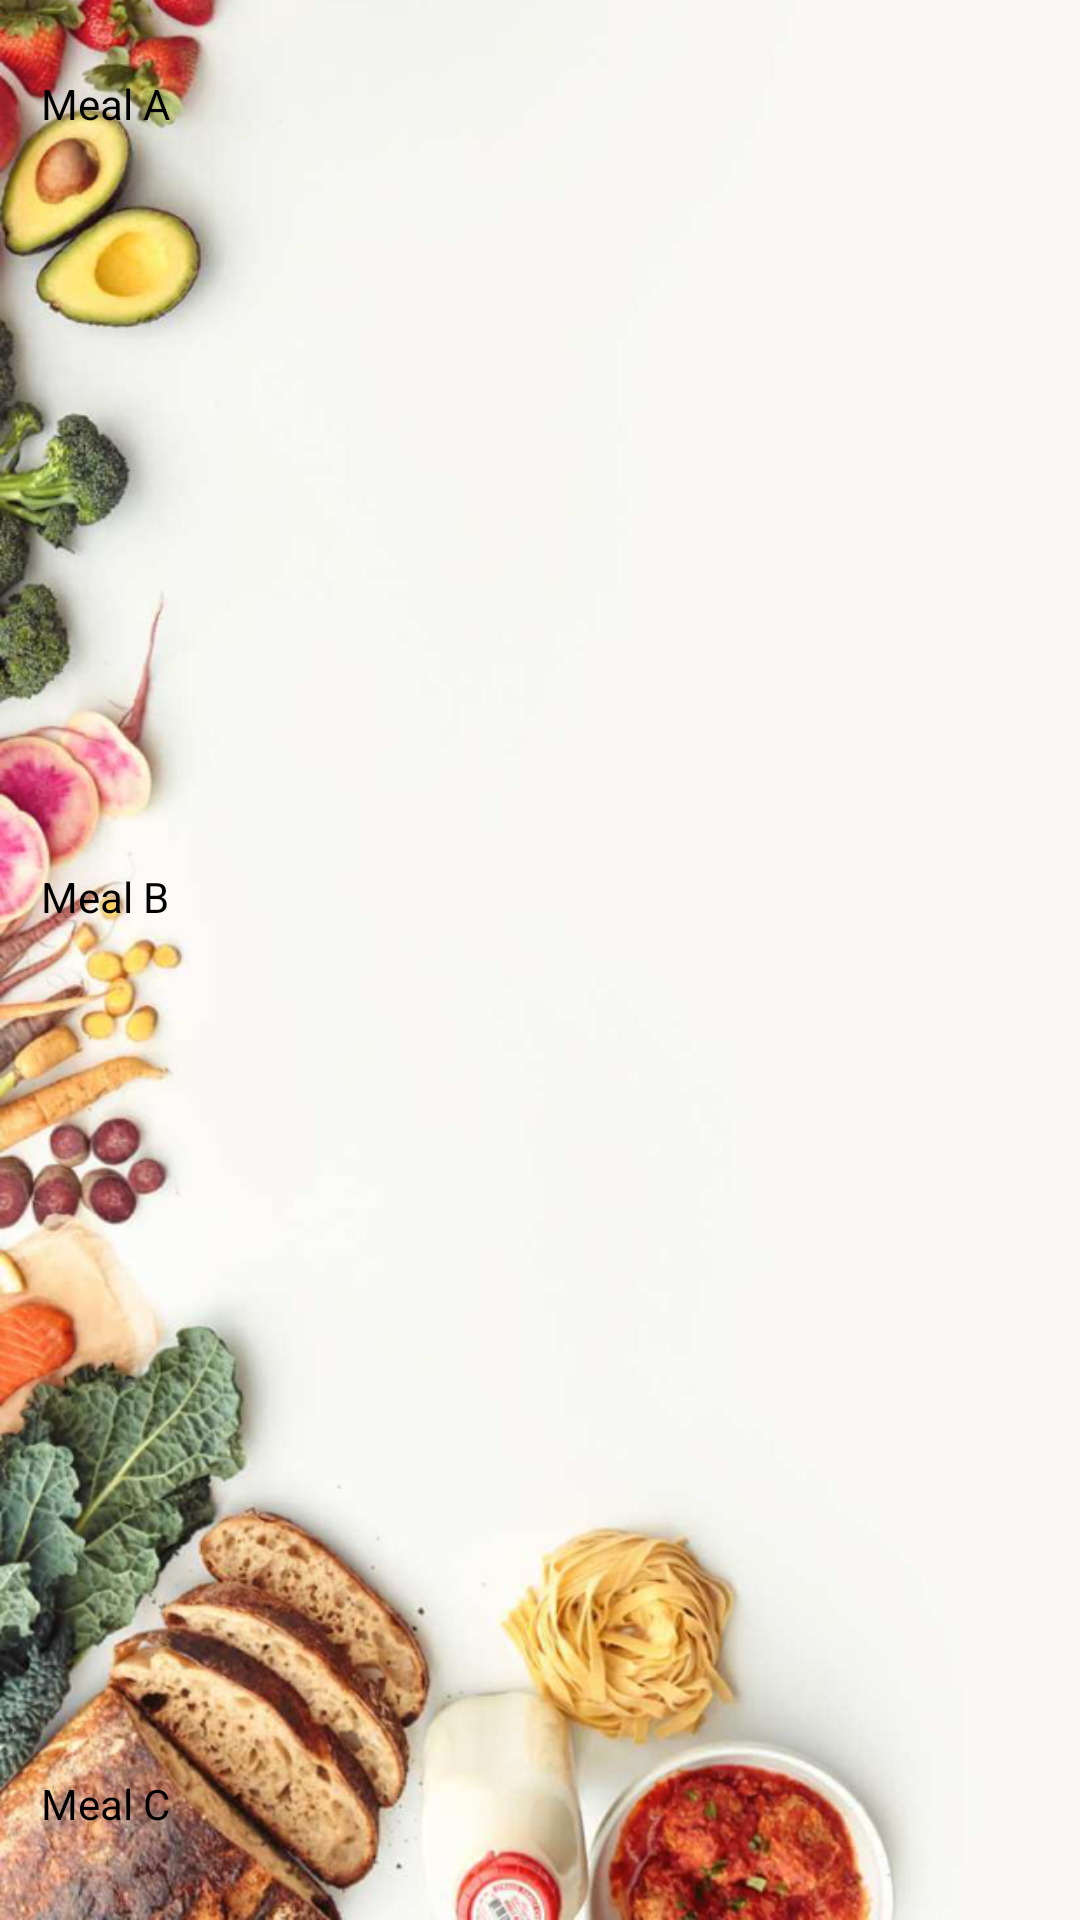

The Android layout XML behind this screen, and the referenced resources:
<!-- AndroidManifest.xml: application theme Theme.AppCompat.NoActionBar -->
<!-- res/layout/activity_meal_planner.xml -->
<?xml version="1.0" encoding="utf-8"?>
<androidx.constraintlayout.widget.ConstraintLayout xmlns:android="http://schemas.android.com/apk/res/android"
    xmlns:app="http://schemas.android.com/apk/res-auto"
    xmlns:tools="http://schemas.android.com/tools"
    android:layout_width="match_parent"
    android:layout_height="match_parent"
    tools:context=".MealPlanner"
    android:background="@drawable/food">

    <TextView
        android:id="@+id/textView6"
        android:layout_width="wrap_content"
        android:layout_height="wrap_content"
        android:text="Meal A"
        android:textColor="#000000"
        app:layout_constraintBottom_toBottomOf="parent"
        app:layout_constraintEnd_toEndOf="parent"
        app:layout_constraintHorizontal_bias="0.043"
        app:layout_constraintStart_toStartOf="parent"
        app:layout_constraintTop_toTopOf="parent"
        app:layout_constraintVertical_bias="0.04" />

    <TextView
        android:id="@+id/textView7"
        android:layout_width="wrap_content"
        android:layout_height="wrap_content"
        android:text="Meal B"
        android:textColor="#000000"
        app:layout_constraintBottom_toBottomOf="parent"
        app:layout_constraintEnd_toEndOf="parent"
        app:layout_constraintHorizontal_bias="0.043"
        app:layout_constraintStart_toStartOf="parent"
        app:layout_constraintTop_toTopOf="parent"
        app:layout_constraintVertical_bias="0.466" />

    <TextView
        android:id="@+id/textView8"
        android:layout_width="wrap_content"
        android:layout_height="wrap_content"
        android:text="Meal C"
        android:textColor="#000000"
        app:layout_constraintBottom_toBottomOf="parent"
        app:layout_constraintEnd_toEndOf="parent"
        app:layout_constraintHorizontal_bias="0.043"
        app:layout_constraintStart_toStartOf="parent"
        app:layout_constraintTop_toTopOf="parent"
        app:layout_constraintVertical_bias="0.953" />

</androidx.constraintlayout.widget.ConstraintLayout>
<!-- resources referenced by this layout -->
<resources>
  <!-- drawable food: png bitmap (drawable-v24, 476353 bytes) -->
</resources>
